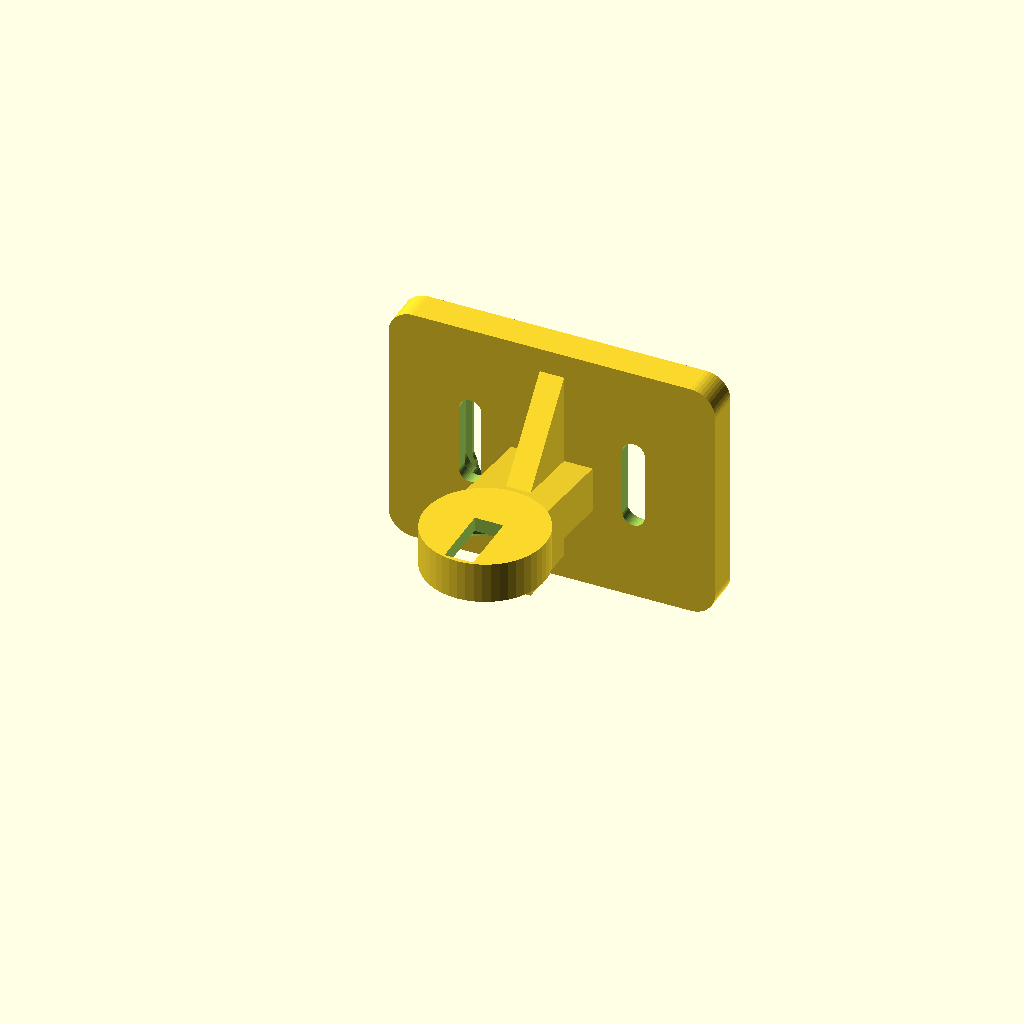
Cell 1: the model at its default parameters.
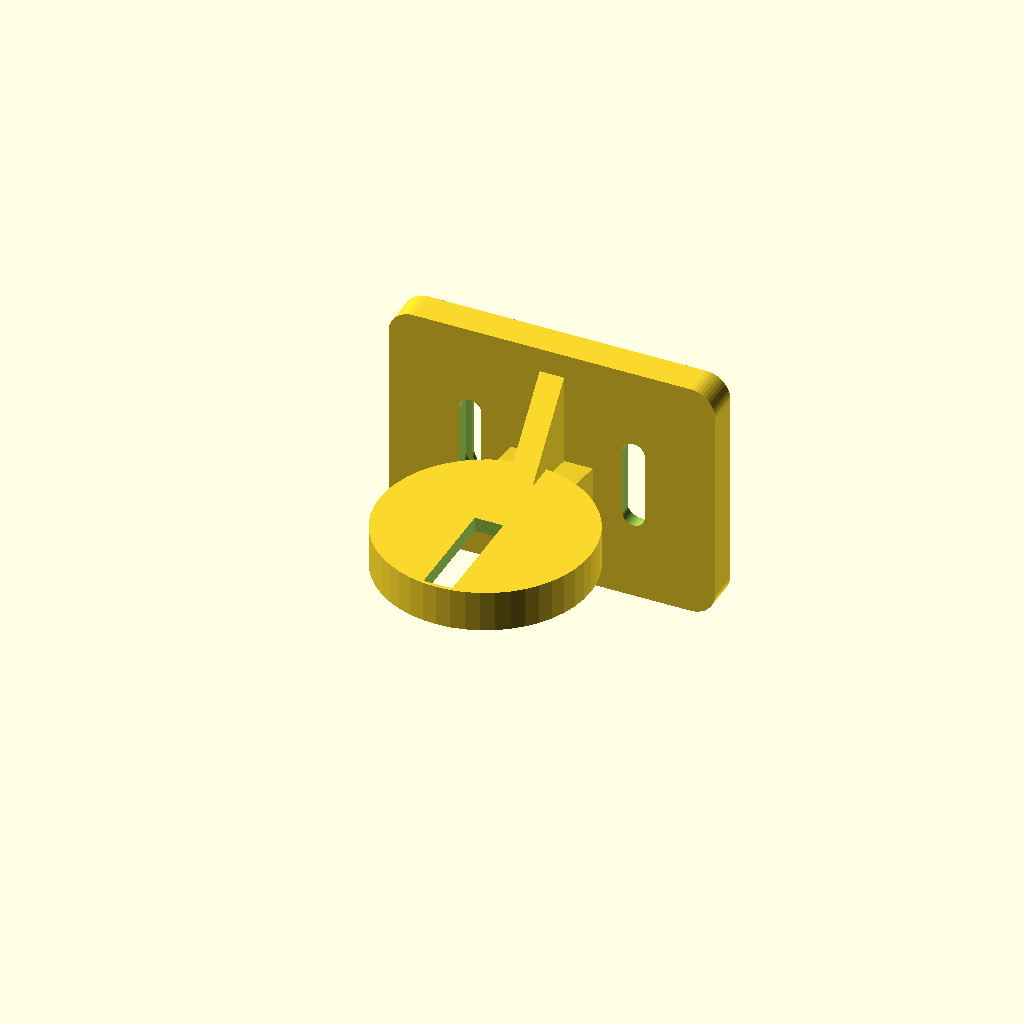
Cell 2: SENS_D = 44 (everything else at default).
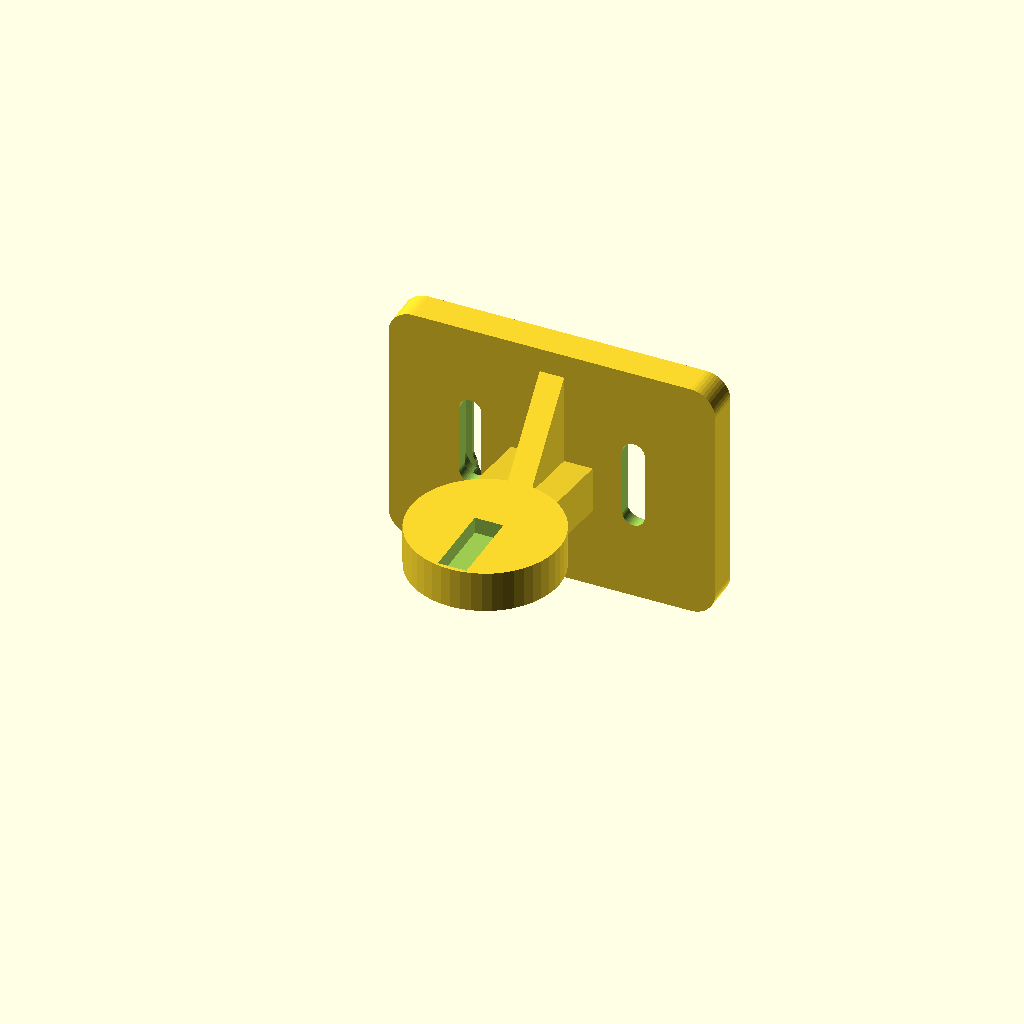
Cell 3: WAND_S = 7 (everything else at default).
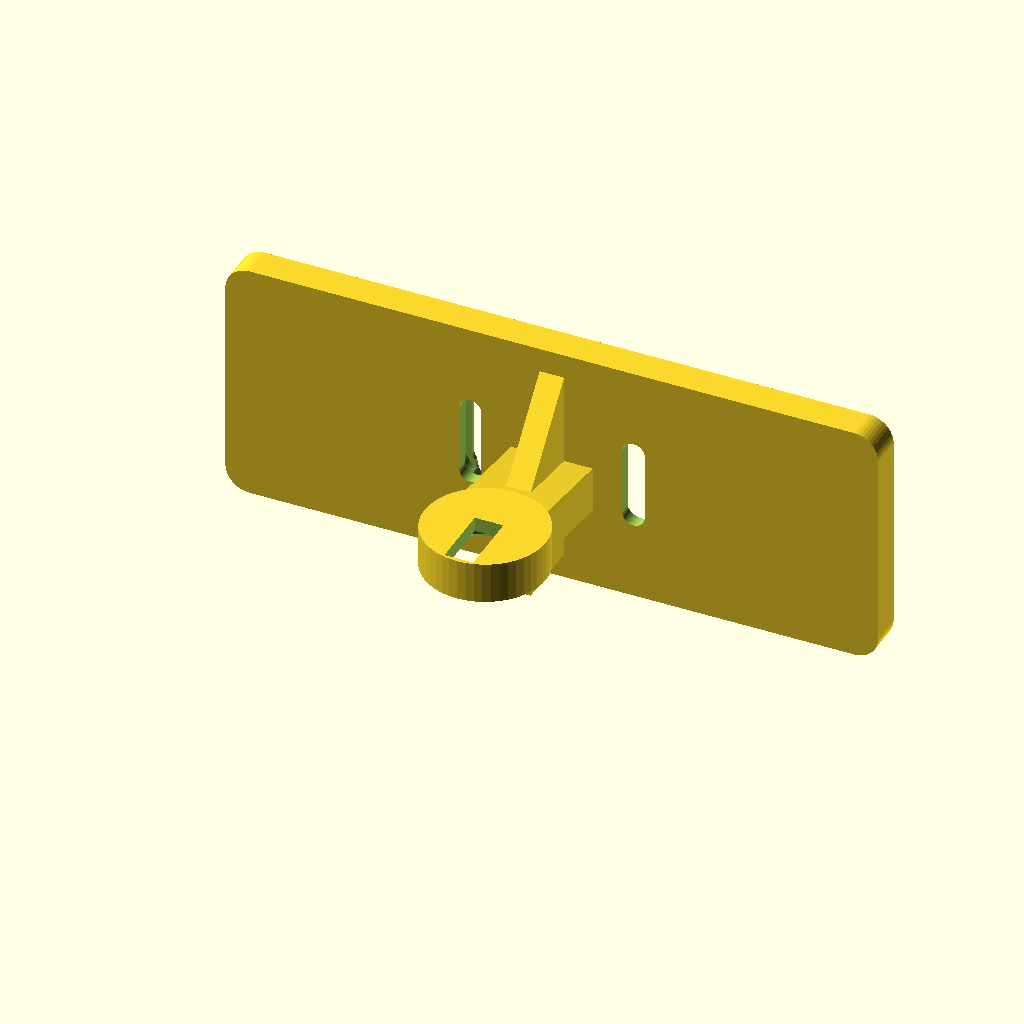
Cell 4: the same model with WP_B = 160.
All cells are drawn from one camera (rotation 55°, 0°, 25°, orthographic, colour scheme Cornfield), so only the parameter changes between them.
Source of the model, 3D_Druck/SCAD/4_Sensor_Wandhalterung.scad:
// ╔══════════════════════════════════════════════════════════╗
// ║  JSN-SR04T Sensor-Wandhalterung                         ║
// ║  Montage an Betonwand mit Langlöchern                   ║
// ║  Sensor zeigt nach UNTEN in die Zisterne               ║
// ║  Tobias Meier · admin@secutobs.com · v0.5.0            ║
// ╠══════════════════════════════════════════════════════════╣
// ║  DRUCKEN:                                              ║
// ║  1. F6 → rendern  2. File → Export → STL              ║
// ║  Material:  PETG (feuchtigkeitsbeständig, empfohlen)   ║
// ║            oder PLA für trockene Umgebung              ║
// ║  Schichthöhe: 0.2mm | Wandlinien: 4 | Infill: 40%    ║
// ║  Support:  NEIN – druckfreundlich ausgerichtet         ║
// ║  Ausrichtung: Rückwand flach auf Druckbett             ║
// ╠══════════════════════════════════════════════════════════╣
// ║  MONTAGE:                                              ║
// ║  1. Halterung an Betonwand halten, Position markieren  ║
// ║  2. 2× Dübel setzen (6mm Universaldübel)              ║
// ║  3. Schraube M4×30 oder 4mm Holzschraube verwenden    ║
// ║  4. Langlöcher erlauben ±15mm vertikale Justage       ║
// ║  5. Sensor von unten in Aufnahme drücken (Pressfit)   ║
// ║  6. Sensor schwenkbar: Winkel 0°-30° einstellbar      ║
// ╚══════════════════════════════════════════════════════════╝

// ── Sensor JSN-SR04T ─────────────────────────────────────
SENS_D   = 22.0;    // Sensorkopf Durchmesser
SENS_SP  =  0.4;    // Pressfit-Spiel
SENS_T   = 13.0;    // Einbautiefe Sensor
WAND_S   =  3.5;    // Wandstärke Sensoraufnahme

// ── Wandplatte ───────────────────────────────────────────
WP_B     = 80.0;    // Breite Wandplatte
WP_H     = 60.0;    // Höhe Wandplatte
WP_T     =  8.0;    // Tiefe/Dicke Wandplatte

// ── Langlöcher ───────────────────────────────────────────
LL_B     =  5.5;    // Breite Langloch (für M4/4mm Schraube)
LL_H     = 22.0;    // Höhe Langloch  (±11mm Justage)
LL_X     = 20.0;    // Abstand Langloch von Mitte (je Seite)
LL_Y     =  0.0;    // Vertikale Position (Mitte der Platte)
LL_SR    =  LL_B/2; // Eckenradius Langloch

// ── Sensorarm ────────────────────────────────────────────
ARM_L    = 35.0;    // Armlänge (Abstand Wand → Sensormitte)
ARM_B    = 20.0;    // Armbreite
ARM_T    = 10.0;    // Armtiefe

// ── Sensor-Aufnahme ──────────────────────────────────────
SENS_R   = SENS_D/2 + SENS_SP;
AUFN_RA  = SENS_R + WAND_S;

// ── Versteifungsrippe ────────────────────────────────────
RIP_T    =  6.0;    // Rippendicke
RIP_H    = 30.0;    // Rippenhöhe

$fn = 48;

// ════════════════════════════════════════════════════════
//  WANDHALTERUNG – alles in einem Teil
// ════════════════════════════════════════════════════════
difference() {
    union() {

        // ── 1. WANDPLATTE ────────────────────────────────
        hull() {
            for(x = [-WP_B/2+6, WP_B/2-6])
            for(z = [-WP_H/2+6, WP_H/2-6])
                translate([x, 0, z])
                    rotate([90,0,0])
                        cylinder(r=6, h=WP_T);
        }

        // ── 2. SENSORARM (nach vorne und unten) ──────────
        // intersection() verhindert dass Arm durch Rückwand ragt
        intersection() {
            hull() {
                // Verbindung an der Vorderseite der Wandplatte (y = -WP_T)
                translate([-ARM_B/2, -WP_T, -10])
                    cube([ARM_B, ARM_T, 10]);
                // Arm-Ende
                translate([-ARM_B/2, -(WP_T + ARM_L), -ARM_T/2])
                    cube([ARM_B, ARM_T, ARM_T]);
            }
            // Nur Bereich VOR der Rückwand
            translate([-500, -500, -500]) cube([1000, 500, 1000]);
        }

        // ── 3. SENSOR-AUFNAHME (am Arm-Ende, Sensor nach unten) ──
        translate([0, -(WP_T + ARM_L), 0])
            cylinder(h=ARM_T+0.1, r=AUFN_RA, center=true);

        // ── 4. VERSTEIFUNGSRIPPEN ────────────────────────
        // intersection() begrenzt Rippen auf y<=0 → Rückwand bleibt flach
        intersection() {
            union() {
                hull(){
                    translate([-RIP_T/2, -WP_T, WP_H/2-6-RIP_H])
                        cube([RIP_T, RIP_T, RIP_H]);
                    translate([-RIP_T/2, -(WP_T+ARM_L*0.6), -8])
                        cube([RIP_T, RIP_T, 8]);
                }
                hull(){
                    translate([-RIP_T/2, -WP_T, -WP_H/2+6])
                        cube([RIP_T, WP_T+2, RIP_H]);
                    translate([-RIP_T/2, -(WP_T+ARM_L*0.5), -WP_H/2+6])
                        cube([RIP_T, 6, 16]);
                }
            }
            // Nur Bereich VOR der Rückwand (y <= 0)
            translate([-500, -500, -500]) cube([1000, 500, 1000]);
        }
    }

    // ── BOHRUNGEN ────────────────────────────────────────

    // Langloch Links
    translate([-LL_X, 1, LL_Y])
        rotate([90,0,0]) {
            hull() {
                translate([0,  LL_H/2-LL_SR, 0]) cylinder(r=LL_SR, h=WP_T+2);
                translate([0, -LL_H/2+LL_SR, 0]) cylinder(r=LL_SR, h=WP_T+2);
            }
        }

    // Langloch Rechts
    translate([LL_X, 1, LL_Y])
        rotate([90,0,0]) {
            hull() {
                translate([0,  LL_H/2-LL_SR, 0]) cylinder(r=LL_SR, h=WP_T+2);
                translate([0, -LL_H/2+LL_SR, 0]) cylinder(r=LL_SR, h=WP_T+2);
            }
        }

    // Schraubenkopf-Versenkungen (M4 Linsenkopf Ø8mm, Tiefe 4mm)
    translate([-LL_X, -1, LL_Y])
        rotate([90,0,0])
            hull() {
                translate([0,  LL_H/2-LL_SR, 0]) cylinder(r=4.2, h=4);
                translate([0, -LL_H/2+LL_SR, 0]) cylinder(r=4.2, h=4);
            }
    translate([LL_X, -1, LL_Y])
        rotate([90,0,0])
            hull() {
                translate([0,  LL_H/2-LL_SR, 0]) cylinder(r=4.2, h=4);
                translate([0, -LL_H/2+LL_SR, 0]) cylinder(r=4.2, h=4);
            }

    // Sensor-Bohrung (von unten, Pressfit)
    translate([0, -(WP_T + ARM_L), -(ARM_T/2)-0.1])
        cylinder(h=ARM_T-WAND_S+0.1, r=SENS_R);

    // Einführphase Sensor
    translate([0, -(WP_T + ARM_L), -(ARM_T/2)-2])
        cylinder(h=2.1, r1=SENS_R+2, r2=SENS_R);

    // Kabel-Nut (Kabel kommt seitlich raus und nach oben)
    translate([-3.5, -(WP_T + ARM_L + AUFN_RA - 1), ARM_T*0.1])
        cube([7, AUFN_RA+1, ARM_T]);

    // Wandplatte hinten abflachen (für bessere Wandanlage)
    translate([-WP_B/2-1, 2, -WP_H/2-1])
        cube([WP_B+2, 20, WP_H+2]);

    // Gewichtsreduktion: 2 Durchbrüche in Wandplatte
    for(x = [-15, 15])
        translate([x, 1, 0])
            rotate([90,0,0])
                hull(){
                    translate([0,  10, 0]) cylinder(r=7, h=WP_T-4);
                    translate([0, -10, 0]) cylinder(r=7, h=WP_T-4);
                }
}

// ════════════════════════════════════════════════════════
//  LANGLOCH-ERKLÄRUNG
// ════════════════════════════════════════════════════════
// Langlöcher: 5.5mm × 22mm
// → Schraube M4 oder Dübel 6mm + Schraube 4mm
// → ±11mm Verstellbereich vertikal
// → Schraubenkopf versenkt (bündig mit Wandplatte)
//
// SENSOR-AUSRICHTUNG:
// → Sensor drückt von UNTEN in die Aufnahme
// → Durch Verschieben der Halterung an der Wand
//   kann der Sensor exakt ausgerichtet werden
// → Für horizontale Justage: Dübellöcher entsprechend setzen
Parameter table extracted from the source (name, type, default, range or options):
SENS_D: number, default 22
SENS_SP: number, default 0.4
SENS_T: number, default 13
WAND_S: number, default 3.5
WP_B: number, default 80
WP_H: number, default 60
WP_T: number, default 8
LL_B: number, default 5.5
LL_H: number, default 22
LL_X: number, default 20
LL_Y: number, default 0
ARM_L: number, default 35
ARM_B: number, default 20
ARM_T: number, default 10
RIP_T: number, default 6
RIP_H: number, default 30
